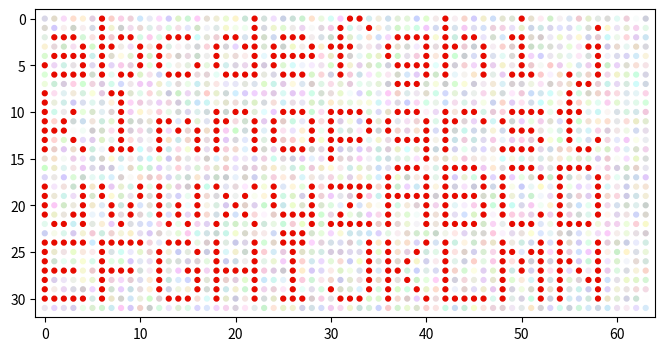
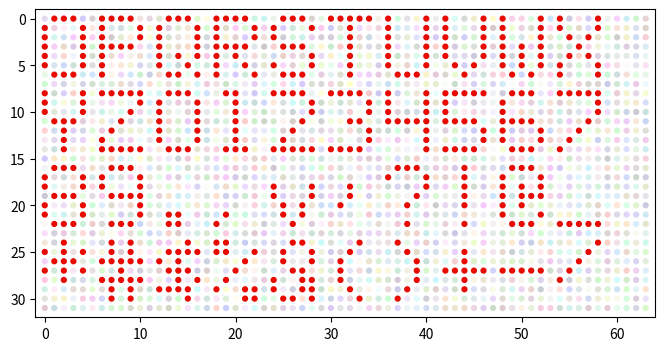
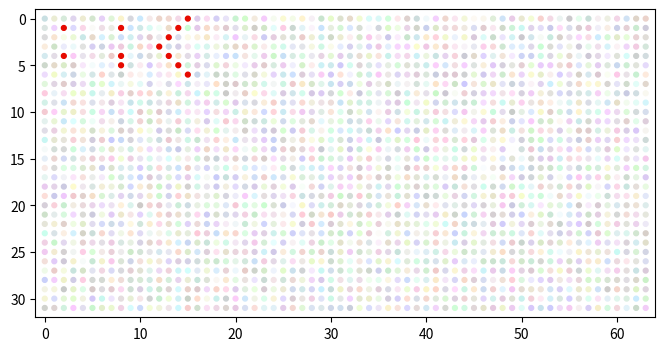

Write the Python code that produced these figures, in order.
import matplotlib.pyplot as plt
import numpy as np
from typing import List, Tuple

BIT_DEPTH = 255

MATRIX_WIDTH = 64
MATRIX_HEIGHT = 32

CHARACTER_WIDTH = 5
CHARACTER_HEIGHT = 7

lowercase_letters = {
    " ": [0b00000, 0b00000, 0b00000, 0b00000, 0b00000, 0b00000, 0b00000],
    "a": [0b00000, 0b00000, 0b01110, 0b00001, 0b01111, 0b10001, 0b01111],
    "b": [0b10000, 0b10000, 0b10110, 0b11001, 0b10001, 0b10001, 0b10110],
    "c": [0b00000, 0b00000, 0b01110, 0b10000, 0b10000, 0b10001, 0b01110],
    "d": [0b00001, 0b00001, 0b01101, 0b10011, 0b10001, 0b10001, 0b01111],
    "e": [0b00000, 0b00000, 0b01110, 0b10001, 0b11111, 0b10000, 0b01110],
    "f": [0b00110, 0b01001, 0b01000, 0b11100, 0b01000, 0b01000, 0b01000],
    "g": [0b00000, 0b01111, 0b10001, 0b10001, 0b01111, 0b00001, 0b01110],
    "h": [0b10000, 0b10000, 0b10110, 0b11001, 0b10001, 0b10001, 0b10001],
    "i": [0b00100, 0b00000, 0b01100, 0b00100, 0b00100, 0b00100, 0b01110],
    "j": [0b00001, 0b00000, 0b00011, 0b00001, 0b00001, 0b01001, 0b00110],
    "k": [0b10000, 0b10000, 0b10010, 0b10100, 0b11100, 0b10010, 0b10001],
    "l": [0b01100, 0b00100, 0b00100, 0b00100, 0b00100, 0b00100, 0b01110],
    "m": [0b00000, 0b00000, 0b00000, 0b11010, 0b10101, 0b10001, 0b10001],
    "n": [0b00000, 0b00000, 0b10110, 0b11001, 0b10001, 0b10001, 0b10001],
    "o": [0b00000, 0b00000, 0b01110, 0b10001, 0b10001, 0b10001, 0b01110],
    "p": [0b00000, 0b11110, 0b10001, 0b10001, 0b11110, 0b10000, 0b10000],
    "q": [0b00000, 0b01110, 0b10001, 0b10001, 0b01111, 0b00001, 0b00001],
    "r": [0b00000, 0b00000, 0b10110, 0b11001, 0b10000, 0b10000, 0b10000],
    "s": [0b00000, 0b00000, 0b01111, 0b10000, 0b01110, 0b00001, 0b11110],
    "t": [0b01000, 0b01000, 0b11100, 0b01000, 0b01000, 0b01001, 0b00110],
    "u": [0b00000, 0b00000, 0b10001, 0b10001, 0b10001, 0b10011, 0b01101],
    "v": [0b00000, 0b00000, 0b10001, 0b10001, 0b01010, 0b01010, 0b00100],
    "w": [0b00000, 0b00000, 0b10001, 0b10001, 0b10101, 0b10101, 0b01010],
    "x": [0b00000, 0b00000, 0b10001, 0b01010, 0b00100, 0b01010, 0b10001],
    "y": [0b00000, 0b10001, 0b10001, 0b10001, 0b01111, 0b00001, 0b01110],
    "z": [0b00000, 0b00000, 0b11111, 0b00010, 0b00100, 0b01000, 0b11111],
}

uppercase_letters = {
    " ": [0b00000, 0b00000, 0b00000, 0b00000, 0b00000, 0b00000, 0b00000],
    "A": [0b01110, 0b10001, 0b10001, 0b11111, 0b10001, 0b10001, 0b10001],
    "B": [0b11110, 0b10001, 0b10001, 0b11110, 0b10001, 0b10001, 0b11110],
    "C": [0b01110, 0b10001, 0b10000, 0b10000, 0b10000, 0b10001, 0b01110],
    "D": [0b11110, 0b10001, 0b10001, 0b10001, 0b10001, 0b10001, 0b11110],
    "E": [0b11111, 0b10000, 0b10000, 0b11110, 0b10000, 0b10000, 0b11111],
    "F": [0b11111, 0b10000, 0b10000, 0b11110, 0b10000, 0b10000, 0b10000],
    "G": [0b01110, 0b10001, 0b10000, 0b10011, 0b10001, 0b10001, 0b01110],
    "H": [0b10001, 0b10001, 0b10001, 0b11111, 0b10001, 0b10001, 0b10001],
    "I": [0b01110, 0b00100, 0b00100, 0b00100, 0b00100, 0b00100, 0b01110],
    "J": [0b00001, 0b00001, 0b00001, 0b00001, 0b00001, 0b10001, 0b01110],
    "K": [0b10001, 0b10010, 0b10100, 0b11000, 0b10100, 0b10010, 0b10001],
    "L": [0b10000, 0b10000, 0b10000, 0b10000, 0b10000, 0b10000, 0b11111],
    "M": [0b10001, 0b11011, 0b10101, 0b10101, 0b10001, 0b10001, 0b10001],
    "N": [0b10001, 0b10001, 0b11001, 0b10101, 0b10011, 0b10001, 0b10001],
    "O": [0b01110, 0b10001, 0b10001, 0b10001, 0b10001, 0b10001, 0b01110],
    "P": [0b11110, 0b10001, 0b10001, 0b11110, 0b10000, 0b10000, 0b10000],
    "Q": [0b01110, 0b10001, 0b10001, 0b10001, 0b10101, 0b10010, 0b01101],
    "R": [0b11110, 0b10001, 0b10001, 0b11110, 0b10100, 0b10010, 0b10001],
    "S": [0b01110, 0b10001, 0b10000, 0b01110, 0b00001, 0b10001, 0b01110],
    "T": [0b11111, 0b00100, 0b00100, 0b00100, 0b00100, 0b00100, 0b00100],
    "U": [0b10001, 0b10001, 0b10001, 0b10001, 0b10001, 0b10001, 0b01110],
    "V": [0b10001, 0b10001, 0b10001, 0b10001, 0b10001, 0b01010, 0b00100],
    "W": [0b10001, 0b10001, 0b10001, 0b10101, 0b10101, 0b10101, 0b01010],
    "X": [0b10001, 0b10001, 0b01010, 0b00100, 0b01010, 0b10001, 0b10001],
    "Y": [0b10001, 0b10001, 0b10001, 0b01110, 0b00100, 0b00100, 0b00100],
    "Z": [0b11111, 0b00001, 0b00010, 0b00100, 0b01000, 0b10000, 0b11111],
}

lowercase_numbers = {
    "0": [0b00000, 0b01110, 0b10001, 0b10001, 0b10001, 0b10001, 0b01110],
    "1": [0b00000, 0b00010, 0b00110, 0b00010, 0b00010, 0b00010, 0b01111],
    "2": [0b00000, 0b01110, 0b10001, 0b00001, 0b00010, 0b00100, 0b11111],
    "3": [0b00000, 0b01110, 0b10001, 0b00001, 0b00110, 0b00001, 0b11110],
    "4": [0b00000, 0b00001, 0b00011, 0b00101, 0b01001, 0b01111, 0b00001],
    "5": [0b00000, 0b11111, 0b10000, 0b11110, 0b00001, 0b00001, 0b11110],
    "6": [0b00000, 0b01110, 0b10001, 0b10000, 0b11110, 0b10001, 0b01110],
    "7": [0b00000, 0b11111, 0b00001, 0b00010, 0b00100, 0b01000, 0b10000],
    "8": [0b00000, 0b01110, 0b10001, 0b01110, 0b10001, 0b10001, 0b01110],
    "9": [0b00000, 0b01110, 0b10001, 0b10001, 0b01111, 0b00001, 0b01110],
}

uppercase_numbers = {
    "0": [0b01110, 0b10001, 0b10001, 0b10001, 0b10001, 0b10001, 0b01110],
    "1": [0b01100, 0b00100, 0b00100, 0b00100, 0b00100, 0b00100, 0b01110],
    "2": [0b11110, 0b00001, 0b00001, 0b00010, 0b00100, 0b01000, 0b11111],
    "3": [0b11110, 0b00001, 0b00001, 0b00110, 0b00001, 0b00001, 0b11110],
    "4": [0b10001, 0b10001, 0b10001, 0b11111, 0b00001, 0b00001, 0b00001],
    "5": [0b11111, 0b10000, 0b10000, 0b11110, 0b00001, 0b00001, 0b11110],
    "6": [0b01110, 0b10000, 0b10000, 0b11110, 0b10001, 0b10001, 0b01110],
    "7": [0b11111, 0b00001, 0b00001, 0b00010, 0b00100, 0b01000, 0b10000],
    "8": [0b01110, 0b10001, 0b10001, 0b01110, 0b10001, 0b10001, 0b01110],
    "9": [0b01110, 0b10001, 0b10001, 0b01111, 0b00001, 0b00001, 0b01110],
}

symbols = {
    ".": [0b00000, 0b00000, 0b00000, 0b00000, 0b00000, 0b01100, 0b01100],
    ",": [0b00000, 0b00000, 0b00000, 0b00000, 0b0000, 0b01000, 0b10000],
    '"': [0b00000, 0b00000, 0b10001, 0b10001, 0b01010, 0b01010, 0b00100],
    "'": [0b00000, 0b00000, 0b00100, 0b00100, 0b01000, 0b00000, 0b00000],
    "?": [0b01110, 0b10001, 0b00001, 0b00010, 0b00100, 0b00000, 0b00100],
    "!": [0b00100, 0b00100, 0b00100, 0b00100, 0b00100, 0b00000, 0b00100],
    "@": [0b01110, 0b10001, 0b10101, 0b10111, 0b10100, 0b10001, 0b01110],
    "_": [0b00000, 0b00000, 0b00000, 0b00000, 0b00000, 0b00000, 0b11111],
    "*": [0b00100, 0b10101, 0b01110, 0b10101, 0b00100, 0b00000, 0b00000],
    "#": [0b01010, 0b01010, 0b11111, 0b00100, 0b11111, 0b01010, 0b01010],
    "$": [0b00010, 0b01111, 0b10100, 0b01110, 0b00101, 0b11110, 0b0010],
    "%": [0b11000, 0b11001, 0b00010, 0b00100, 0b01000, 0b10011, 0b00011],
    "&": [0b00110, 0b01001, 0b01001, 0b00110, 0b10011, 0b10011, 0b01101],
    "(": [0b00010, 0b00100, 0b01000, 0b01000, 0b01000, 0b00100, 0b00010],
    ")": [0b01000, 0b00100, 0b00010, 0b00010, 0b00010, 0b00100, 0b01000],
    "+": [0b00000, 0b00100, 0b00100, 0b11111, 0b00100, 0b00100, 0b00000],
    "-": [0b00000, 0b00000, 0b00000, 0b11111, 0b00000, 0b00000, 0b00000],
    "/": [0b00001, 0b00010, 0b00100, 0b01000, 0b10000, 0b00000, 0b00000],
    ":": [0b00000, 0b00100, 0b00000, 0b00000, 0b00100, 0b00000, 0b00000],
    ";": [0b00000, 0b00100, 0b00000, 0b00000, 0b00100, 0b00100, 0b00000],
    "<": [0b00010, 0b00100, 0b01000, 0b10000, 0b01000, 0b00100, 0b00010],
}

font = (
    lowercase_letters
    | uppercase_letters
    | lowercase_numbers
    | uppercase_numbers
    | symbols
)


def display_matrix(matrix: List[List[Tuple[int, int, int]]]) -> None:
    """Given a led matrix, display it to the user using matplotlib
    using matplotlib"""
    y, x = np.indices(matrix.shape[:2])

    # flatten tuples into (r, g, b)
    colors = matrix.reshape(-1, 3) / BIT_DEPTH

    _, ax = plt.subplots(figsize=(8, 4), dpi=150)

    ax.set_xlim(-1, MATRIX_WIDTH)
    ax.set_ylim(-1, MATRIX_HEIGHT)

    ax.scatter(x.ravel(), y.ravel(), c=colors, s=12)

    # led matrix starts at the top, plots start at the bottom
    ax.invert_yaxis()

    plt.show()


def draw_letter(
    matrix: List[List[Tuple[int, int, int]]],
    letter: str,
    row_start: int,
    col_start: int,
) -> List[List[Tuple[int, int, int]]]:
    """Draw on, and return an led matrix. `row_start` and  `col__start`
    both start at zero and begin in the upper left corner"""

    row = row_start
    for horizontal in font[letter]:
        col = col_start
        for i in range(CHARACTER_WIDTH - 1, -1, -1):
            bit = (horizontal >> i) & 1
            if bit:
                # dot color, can make anything
                matrix[row][col] = (230, 10, 0)

            col += 1
        row += 1

    return matrix


# example display
if __name__ == "__main__":
    # create background of different colors
    led_matrix = np.random.randint(200, BIT_DEPTH, (MATRIX_HEIGHT, MATRIX_WIDTH, 3))

    col_index = 0
    row_index = 0
    drop_down_letters = ["g", "j", "p", "q", "y"]

    for letter in font.keys():
        if letter in [" "]:
            continue

        # new row
        if col_index + CHARACTER_WIDTH >= MATRIX_WIDTH:
            col_index = 0
            row_index += CHARACTER_HEIGHT + 1

            # new page
            if row_index + CHARACTER_HEIGHT >= MATRIX_HEIGHT + 5:
                display_matrix(led_matrix)
                row_index = 0
                col_index = 0
                # clear the  background
                led_matrix = np.random.randint(
                    200, BIT_DEPTH, (MATRIX_HEIGHT, MATRIX_WIDTH, 3)
                )

        led_matrix = draw_letter(
            led_matrix,
            letter,
            row_index + 1 if letter in drop_down_letters else row_index,
            col_index,
        )

        # next letter
        col_index += CHARACTER_WIDTH + 1

    display_matrix(led_matrix)
